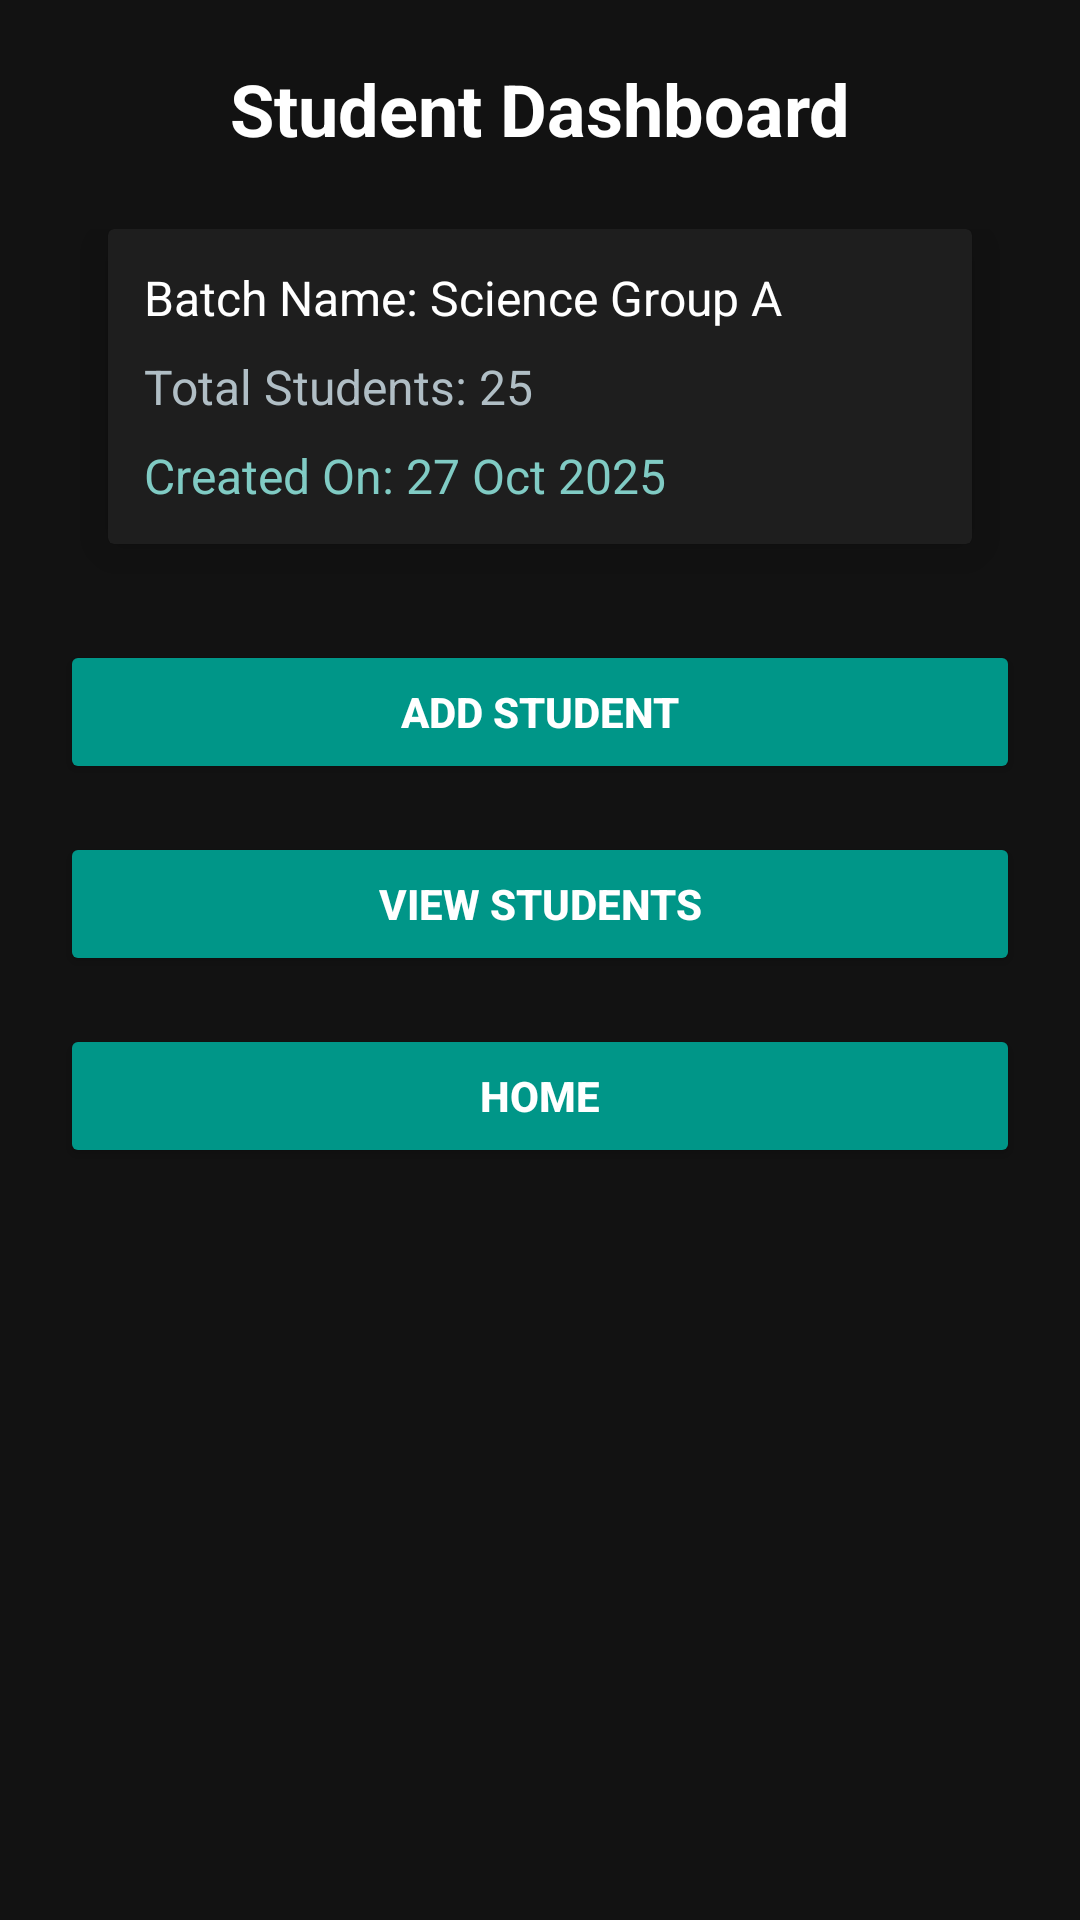

Android layout source for this screen:
<!-- AndroidManifest.xml: application theme Theme.PaymentTracker -->
<!-- res/layout/activity_batch_details.xml -->
<RelativeLayout xmlns:android="http://schemas.android.com/apk/res/android"
    xmlns:app="http://schemas.android.com/apk/res-auto"
    android:layout_width="match_parent"
    android:layout_height="match_parent"
    android:background="#121212"
    android:padding="20dp">

    <TextView
        android:id="@+id/tvDashboardTitle"
        android:layout_width="match_parent"
        android:layout_height="wrap_content"
        android:text="Student Dashboard"
        android:textSize="24sp"
        android:textStyle="bold"
        android:textColor="#FFFFFF"
        android:gravity="center"
        android:layout_marginBottom="24dp" />

    <LinearLayout
        android:id="@+id/contentLayout"
        android:layout_width="match_parent"
        android:layout_height="wrap_content"
        android:layout_below="@id/tvDashboardTitle"
        android:gravity="center_horizontal"
        android:orientation="vertical">

        <androidx.cardview.widget.CardView
            android:layout_width="match_parent"
            android:layout_height="wrap_content"
            android:layout_marginStart="16dp"
            android:layout_marginEnd="16dp"
            android:layout_marginBottom="32dp"
            android:padding="20dp"

            app:cardElevation="10dp"
            app:cardBackgroundColor="#1E1E1E">

            <LinearLayout
                android:layout_width="match_parent"
                android:layout_height="wrap_content"
                android:orientation="vertical"
                android:padding="12dp">

                <TextView
                    android:id="@+id/batchName"
                    android:layout_width="wrap_content"
                    android:layout_height="wrap_content"
                    android:text="Batch Name: Science Group A"
                    android:textSize="16sp"
                    android:textColor="#FFFFFF"
                    android:layout_marginBottom="8dp" />

                <TextView
                    android:id="@+id/totalStudents"
                    android:layout_width="wrap_content"
                    android:layout_height="wrap_content"
                    android:text="Total Students: 25"
                    android:textSize="16sp"
                    android:textColor="#B0BEC5"
                    android:layout_marginBottom="8dp" />

                <TextView
                    android:id="@+id/createdOn"
                    android:layout_width="wrap_content"
                    android:layout_height="wrap_content"
                    android:text="Created On: 27 Oct 2025"
                    android:textSize="16sp"
                    android:textColor="#80CBC4" />
            </LinearLayout>
        </androidx.cardview.widget.CardView>

        <androidx.appcompat.widget.AppCompatButton
            android:id="@+id/btnCreateStudent"
            android:layout_width="match_parent"
            android:layout_height="wrap_content"
            android:text="Add Student"
            android:backgroundTint="#009688"
            android:textColor="#FFFFFF"
            android:layout_marginBottom="16dp"
            android:elevation="4dp"
            android:padding="12dp"
            android:textStyle="bold"
             />

        <androidx.appcompat.widget.AppCompatButton
            android:id="@+id/btnViewStudents"
            android:layout_width="match_parent"
            android:layout_height="wrap_content"
            android:text="View Students"
            android:backgroundTint="#009688"
            android:textColor="#FFFFFF"
            android:layout_marginBottom="16dp"
            android:elevation="4dp"
            android:padding="12dp"
            android:textStyle="bold"
             />

        <androidx.appcompat.widget.AppCompatButton
            android:id="@+id/btnHome"
            android:layout_width="match_parent"
            android:layout_height="wrap_content"
            android:text="Home"
            android:backgroundTint="#009688"
            android:textColor="#FFFFFF"
            android:elevation="4dp"
            android:padding="12dp"
            android:textStyle="bold"
             />
    </LinearLayout>
</RelativeLayout>
<!-- resources referenced by this layout -->
<resources>
  <style name="Theme.PaymentTracker" parent="Base.Theme.PaymentTracker" />
  <style name="Base.Theme.PaymentTracker" parent="Theme.Material3.DayNight.NoActionBar">
          
          
      </style>
</resources>
